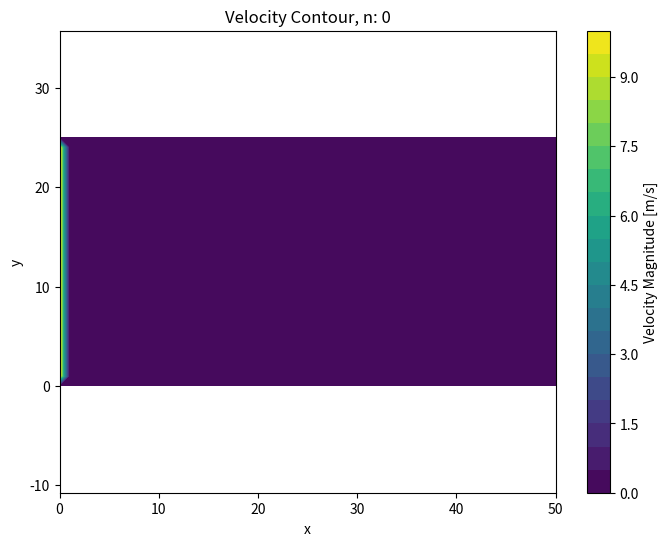
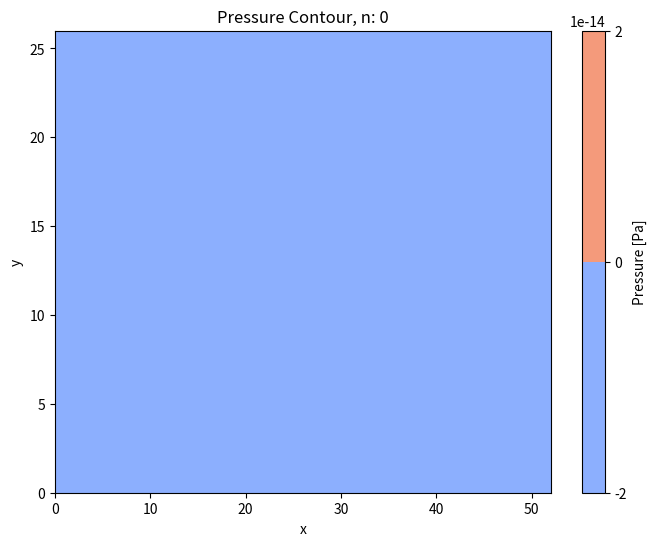
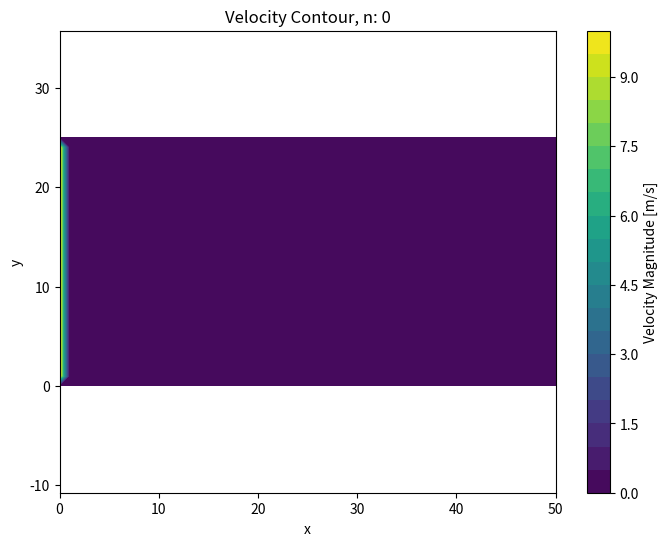
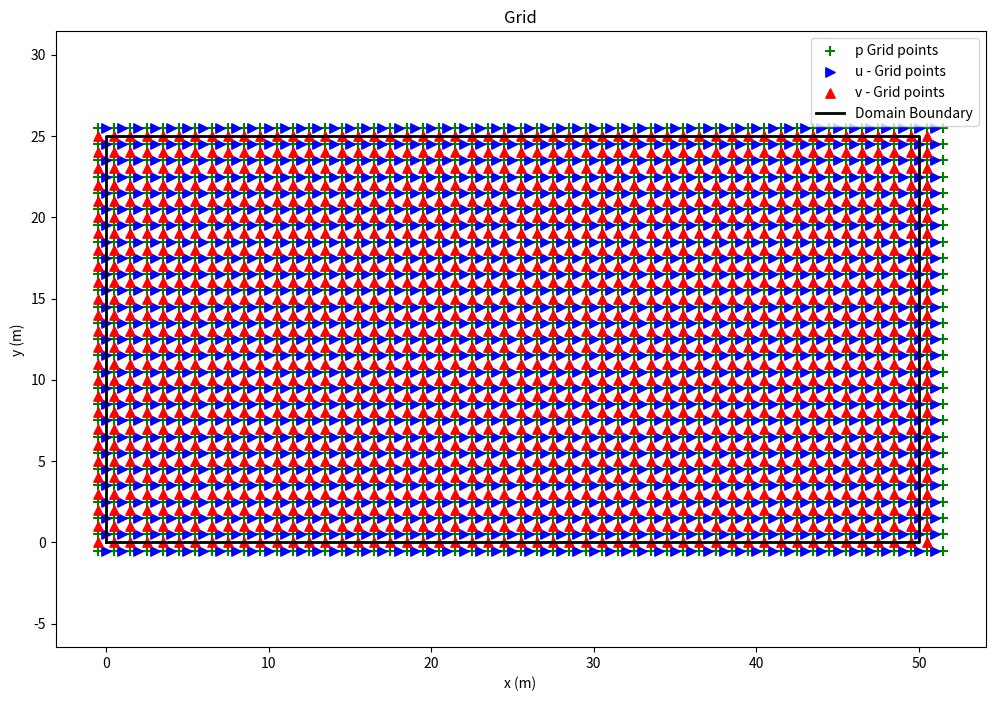

Reproduce these figures in Python, in order.
#!/usr/bin/env python3
# -*- coding: utf-8 -*-
"""
Created on Tue Nov 19 00:09:06 2024

@author: tejjolly
"""

import numpy as np
import matplotlib.pyplot as plt

def calculate_dt(u,v):
    u_max = np.max(np.abs(u))
    v_max = np.max(np.abs(v))
    vel_dlength_max = max(u_max/dx,v_max/dy)
    courrant_num_adjuster = 0.3
    dt = 1/vel_dlength_max * courrant_num_adjuster
    print(f'n: {n}, calculated dt: {dt}')
    
    # Viscous/diffusive dt?
    dt_diff = dx**2/(mu/rho)
    if dt_diff < dt:
        print('\n\n\n\ndt_diff used!!!!!!!!!!!!!!!!!!!!!!!!!!!!\n\n\n\n')
    return min(dt,dt_diff)

def calculate_courrant(u,v,dt):
    u_max = np.max(np.abs(u))
    v_max = np.max(np.abs(v))
    nu_u = u_max*dt/dx
    nu_v = v_max*dt/dy
    nu = np.max([nu_u,nu_v])
    return nu

def apply_boundary_conditions(u, v, p):
    # Left boundary, inflow BC
    u[:,0] = u_vel      # velocity at left-side boundary
    p[:,0] = p[:,1]     # dP/dx|x=0 = 0
    v[:,0] = 0          # v|x=0 = 0
    
    # Right boundary, outflow BC
    u[:,-1] = u[:,-2]   # u(M+1,1) = u(M,1)
    p[:,-2] = 0         # P|x=Lx = 0 (0 gauge outlet)
    p[:,-1] = -p[:,-2]  # P(M+1,1) = -P(M,1)
    v[:,-1] = v[:,-2]   # dv/dx = 0
    
    # Top boundary, wall
    u[-1,:] = -u[-2,:]  # no slip at top wall
    p[-1,:] = p[-2,:]   # top wall, horizontal wall dP/dy = 0
    v[-1,:] = 0         # impermeable wall, v = 0
     
    
    # Bottom boundary, wall
    u[0,:] = -u[1,:]    # no slip at bottom wall
    p[0,:] = p[1,:]     # bottom wall, horizontal wall dP/dy = 0 
    v[0,:] = 0          # bottom wall (ground), v = 0
    return u, v, p
    
def plot_velocity(u,v):
    u_centered = 0.5 * (u[:-1, :-1] + u[1:, :-1])   # Average to cell centers in x-direction
    v_centered = 0.5 * (v[:, :-1] + v[:, 1:])       # Average to cell centers in y-direction
    velocity_magnitude = np.sqrt(u_centered**2 + v_centered**2)
    
    # New meshgrid for plotting
    x_plot = np.arange(u_centered.shape[1])
    y_plot = np.arange(u_centered.shape[0])
    X_plot, Y_plot = np.meshgrid(x_plot, y_plot)

    # velocity contour
    plt.figure(figsize=(8, 6))
    # plt.figure()
    plt.contourf(X_plot, Y_plot, velocity_magnitude, levels=20, cmap='viridis')  # Contour plot
    plt.colorbar(label='Velocity Magnitude [m/s]')
    plt.xlabel('x')
    plt.ylabel('y')
    plt.title(f'Velocity Contour, n: {n}')
    plt.axis('equal')
    plt.show()
    
def plot_u_velocity(u,v):
    u_centered = 0.5 * (u[:-1, :-1] + u[1:, :-1])   # Average to cell centers in x-direction
    # v_centered = 0.5 * (v[:, :-1] + v[:, 1:])       # Average to cell centers in y-direction
    # velocity_magnitude = np.sqrt(u_centered**2 + v_centered**2)
    
    # New meshgrid for plotting
    # x_plot = np.arange(u_centered.shape[1])
    # y_plot = np.arange(u_centered.shape[0])
    X_plot, Y_plot = np.meshgrid(x, y)
    
    # u-velocity contour
    plt.figure(figsize=(8, 6))
    plt.contourf(X_plot, Y_plot, u_centered, levels=10, cmap='viridis')  # Contour plot
    plt.colorbar(label='Velocity Magnitude [m/s]')
    plt.xlabel('x')
    plt.ylabel('y')
    plt.title(f'u-Velocity Contour, n: {n}')
    plt.show()
    
def plot_v_velocity(u,v):
    # u_centered = 0.5 * (u[:-1, :-1] + u[1:, :-1])   # Average to cell centers in x-direction
    v_centered = 0.5 * (v[:, :-1] + v[:, 1:])       # Average to cell centers in y-direction
    # velocity_magnitude = np.sqrt(u_centered**2 + v_centered**2)
    
    # New meshgrid for plotting
    # x_plot = np.arange(u_centered.shape[1])
    # y_plot = np.arange(u_centered.shape[0])
    X_plot, Y_plot = np.meshgrid(x, y)
    
    # v-velocity contour
    plt.figure(figsize=(8, 6))
    plt.contourf(X_plot, Y_plot, v_centered, levels=10, cmap='viridis')  # Contour plot
    plt.colorbar(label='Velocity Magnitude [m/s]')
    plt.xlabel('x')
    plt.ylabel('y')
    plt.title(f'v-Velocity Contour, n: {n}')
    plt.show()
    
def plot_pressure(p):
    # pressure contour
    plt.figure(figsize=(8, 6))
    plt.contourf(XP, YP, p, levels=10, cmap='coolwarm')  # Contour plot
    plt.colorbar(label='Pressure [Pa]')
    plt.xlabel('x')
    plt.ylabel('y')
    plt.title(f'Pressure Contour, n: {n}')
    plt.show()
    
"""Grid from class"""""
u_vel = 10 #m/s

Lx = 50    # Length of domain in x-direction (change to 1)
Ly = 25      # Length of domain in y-direction (change to 1)

dx = Lx/(50)
dy = Ly/(25)

print(f"dx:{dx} m, dy:{dy} m")

x = np.arange(0, Lx+dx, dx) # x-grid
y = np.arange(0, Ly+dy, dy) # y-grid

M = len(x)  # num grid points, x
N = len(y)  # num grid points, y

nt = 1000
n = 0

x_u = np.arange(0, (Lx+dx), dx)          # u-velocity in x-nodes
y_u = np.arange(0, (Ly+dy)+dy, dy)       # u-velocity in y-nodes
XU,YU = np.meshgrid(x_u,y_u)
u = np.zeros([len(y_u),len(x_u)])

# v-vel
x_v = np.arange(0, (Lx+dx)+dx, dx)       # v-velocity, x-nodes
y_v = np.arange(0,(Ly+dy), dy)           # v-velocity, y-nodes
XV,YV = np.meshgrid(x_v,y_v)
v = np.zeros([len(y_v),len(x_v)])


# pressure
x_p = np.arange(0,(Lx+dx)+dx, dx)        # Pressure x-nodes
y_p = np.arange(0,(Ly+dy)+dy, dy)        # Pressure y-nodes
XP, YP = np.meshgrid(x_p, y_p)
p = np.zeros([len(y_p),len(x_p)])

""""""""""""""""""""""""""""""""""""""""""""""""""""""""""""""""""""""""""""""""""""""""""
"""wind"""
# Implemented
mu = 1.81*10.**-5.  #Pa-s
rho = 1.184         #kg/ms
dt = dx/u_vel * .9  #seconds
startdt = dt

""""""""""""""""""""""""""""""""""""""""""""""""""""""""""""""""""""""""""""""""""""""""""
"""BCs"""

# Outflow BC at right boundary
# Adding ghost nodes in x_u at right boundary
x_u = np.arange(0, (Lx+dx) + dx, dx)  # Adding extra column of ghost nodes at right side boundary
XU,YU = np.meshgrid(x_u,y_u)        # Recreating meshgrid for plotting
u = np.zeros([len(y_u),len(x_u)])

## Adding ghost nodes in x_p at right boundary
x_p = np.arange(0,(Lx+dx)+dx + dx, dx)   # Adding extra column of ghost nodes at right side boundary
XP, YP = np.meshgrid(x_p, y_p)      # Recreating meshgrid for plotting
p = np.zeros([len(y_p),len(x_p)])

u, v, p = apply_boundary_conditions(u,v,p)

plot_velocity(u,v)
# plot_u_velocity(u,v)
# plot_v_velocity(u,v)
plot_pressure(p)


""""""""""""""""""""""""""""""""""""""""""""""""""""""""""""""""""""""""""""""""""""""""""
"""Internal Nodes"""

"""Fractional step method, version 1"""

"""Step 1, ignore P in the momentum eqn."""
u_n = u*0
v_n = v*0
p_n = p*0

u_frac = u*0
v_frac = v*0

# x-momentum eqn. components
interior_x_u = range(1,len(x_u) - 1)
interior_y_u = range(1,len(y_u) - 1)

interior_x_v = range(1,len(x_v) - 1)
interior_y_v = range(1,len(y_v) - 1)

for n in range(nt):
    
    nu = calculate_courrant(u,v,dt)
    dt = calculate_dt(u,v)
    
    # print(f'n:{n}')
    # print(f'u_max:{u_max}')
    # print(f'v_max:{v_max}')
    # print(f'nu_u:{nu_u}')
    # print(f'nu_v:{nu_v}')
    # print(f'u_dlength_max:{u_max/dx}')
    # print(f'v_dlength_max:{v_max/dy}')
    # print(f'new dt: {dt}')
    
    p_old = p_n.copy()
    
    for i in interior_x_u:
        for j in interior_y_u:
            
            adv_duudx = nu/dx * (np.abs(u[j,i] + u[j,i+1])/2 * (u[j,i] - u[j,i+1])/2 \
                                 - np.abs(u[j,i-1] + u[j,i])/2 * (u[j,i-1] - u[j,i])/2)
                
            duudx = 1/dx * (((u[j,i] + u[j,i+1])/2)**2 - ((u[j,i] + u[j,i-1])/2)**2) + adv_duudx
            
            adv_dvudy = nu/dy * (np.abs(v[j,i] + v[j,i+1])/2 * (u[j,i] - u[j+1,i])/2 \
                                 - np.abs(v[j-1,i] + v[j-1,i+1])/2 * (u[j-1,i] - u[j,i])/2)
            
            dvudy = 1/dy * (v[j,i] + v[j,i+1])/2 * (u[j,i] + u[j+1,i])/2 \
                    - (v[j-1,i] + v[j-1,i+1])/2 * (u[j-1,i] + u[j,i])/2 + adv_dvudy
                    
            d2udx2 = (u[j,i+1] - 2*u[j,i] + u[j,i-1])/dx**2
            
            d2udy2 = (u[j+1,i] - 2*u[j,i] + u[j-1,i])/dy**2
            
            u_frac[j,i] = dt * (mu/rho * (d2udx2 + d2udy2) - (duudx + dvudy)) + u[j,i]
        
    # y-momentum eqn. components
    for i in interior_x_v:
        for j in interior_y_v:
            
            adv_duvdx = nu/dx * (np.abs(u[j,i] + u[j+1,i])/2 * (v[j,i] - v[j,i+1])/2 \
                                 - np.abs(u[j,i-1] + u[j+1,i-1])/2 * (v[j,i-1] - v[j,i])/2)
            
            duvdx = 1/dx * (u[j,i] + u[j+1,i])/2 * (v[j,i+1] + v[j,i])/2 \
                    - (u[j,i-1] + u[j+1,i-1])/2 * (v[j,i] + v[j,i-1])/2 + adv_duvdx
                    
            adv_dvudy = nu/dy * (np.abs(v[j,i] + v[j+1,i])/2 * (v[j,i] - v[j+1,i])/2 \
                                 - np.abs(v[j-1,i] + v[j,i])/2 * (v[j-1,i] - v[j,i])/2)
                
            dvvdy = 1/dy * ((v[j,i] + v[j+1,i])/2)**2 - ((v[j,i] + v[j-1,i])/2)**2 + adv_dvudy
            
            d2vdx2 = (v[j,i+1] - 2*v[j,i] + v[j,i-1])/dx**2
            
            d2vdy2 = (v[j+1,i] - 2*v[j,i] + v[j-1,i])/dy**2
            
            v_frac[j,i] = dt * (mu/rho * (d2vdx2 + d2vdy2) - (duvdx + dvvdy)) + v[j,i]
    
    """Step 2, solve Pressure Poisson eq."""
    interior_x_p = range(1,len(x_p) - 1)
    interior_y_p = range(1,len(y_p) - 1)
    
    # print(interior_y_p)
    # print(interior_x_p)
    
    # print(len(interior_y_p))
    # print(len(interior_x_p))

    
    b = np.zeros_like(p)
    
    for i in interior_x_p:
        for j in interior_y_p:
                b[j,i] = 1/dt * ((u_frac[j,i] - u_frac[j,i-1]) / dx + \
                              (v_frac[j,i] - v_frac[j-1,i]) / dy)

        
    tolerance = 1e-6  # Convergence tolerance
    max_iterations = 100000  # Maximum number of iterations to prevent infinite looping

    for it in range(max_iterations):  # Maximum number of Poisson iterations per time step
        pn = p.copy()
        p[1:-1,1:-1] = (((pn[1:-1,2:] + pn[1:-1,0:-2]) * dy**2 +
                         (pn[2:,1:-1] + pn[0:-2,1:-1]) * dx**2) /
                        (2 * (dx**2 + dy**2)) -
                        dx**2 * dy**2 / (2 * (dx**2 + dy**2)) * b[1:-1,1:-1])

        # Apply pressure boundary conditions
        p = apply_boundary_conditions(u_frac, v_frac, p)[2]
        max_diff = np.max(np.abs(p - pn))  # Maximum difference at any node
        if max_diff < tolerance:
            print(f"Converged after {it+1} iterations with max_diff = {max_diff:.5e}")
            break
    else:
        print(f"n: {n}, Maximum iterations reached without convergence.")
    p_n = p
    
    # Update u-velocity
    for j in interior_y_u:  # Loop over interior y indices for u
        for i in interior_x_u:  # Loop over interior x indices for u
            dpdx = (p[j, i+1] - p[j, i]) / dx  # Pressure gradient in x
            u_n[j, i] = u_frac[j, i] - dt * dpdx  # Update u
    
    # Update v-velocity
    for j in interior_y_v:  # Loop over interior y indices for v
        for i in interior_x_v:  # Loop over interior x indices for v
            dpdy = (p[j+1, i] - p[j, i]) / dy  # Pressure gradient in y
            v_n[j, i] = v_frac[j, i] - dt * dpdy  # Update v
    
    u_n, v_n, p_n = apply_boundary_conditions(u_n, v_n, p_n)
    
    
    vel_tolerance = 1e-5
    p_tolerance = 1e-4
    
    u_max_diff = np.max(np.abs(u_n - u))
    v_max_diff = np.max(np.abs(v_n - v))
    p_max_diff = np.max(np.abs(p_n - p_old))
    
    max_vel_diff = max(u_max_diff, v_max_diff)  # combined velocity criterion
    
    if max_vel_diff < vel_tolerance and p_max_diff < p_tolerance and n!= 0:
        print(f"Steady state, n: {n}")
        break
    
    u = u_n.copy()
    v = v_n.copy()
    p = p_n.copy()
    
    
    if n % 10 == 0:
        plot_velocity(u,v)
        print(f'n:{n}')
        print(f'udiff: {u_max_diff}')
        print(f'vdiff: {v_max_diff}')
        print(f'pdiff: {p_max_diff}')

    
    

""""""""""""""""""""""""""""""""""""""""""""""""""""""""""""""""""""""""""""""""""""""""""
"""Plotting"""

## wind profile
# plt.figure()
# plt.plot(u_z,y)
# plt.title("Wind profile")
# plt.xlabel("Velocity [m/s]")
# plt.ylabel("height [m]")
# plt.gca().yaxis.set_label_position("right")
# plt.gca().yaxis.tick_right()
# # plt.axhline(y=height_bldg * ft2m, color='gray', linestyle='--', linewidth=1, label=f'bldg. height')  # Add horizontal line
# plt.axis('equal')
# plt.gca().set_aspect(.25, adjustable='box')
# plt.xlim(right=0)  
# # plt.legend()


plt.figure(figsize=(12, 8))
# skip = 1

XP = XP-dx/2
YP = YP-dy/2
plt.scatter(XP, YP, color='green', marker='+', s=45, label='p Grid points')
# plt.scatter(XP[::skip], YP[::skip], color='green', marker='+', s=45, label='p Grid points')


YU = YU-dy/2
plt.scatter(XU, YU, color='blue', marker='>', s=45,label='u - Grid points')
# plt.scatter(XU[::skip], YU[::skip], color='blue', marker='>', s=45,label='u - Grid points')

XV = XV-dx/2
plt.scatter(XV, YV, color='red', marker='^', s=45,label='v - Grid points')
# plt.scatter(XV[::skip], YV[::skip], color='red', marker='^', s=45,label='v - Grid points')


plt.plot([0, Lx, Lx, 0, 0], [0, 0, Ly, Ly, 0], color='black', linestyle='-', linewidth=2, label="Domain Boundary")

plt.xlabel('x (m)')
plt.ylabel('y (m)')
plt.title('Grid')
plt.axis('equal')  # Ensure equal aspect ratio
plt.grid(False)  # Turn off default matplotlib grid
plt.xlim([0-1, Lx+1])
plt.ylim([0-1-2*dy,Ly+1+2*dy])
plt.axis('equal')  # Ensure equal aspect ratio
plt.legend()
plt.show()

enddt = dt

print(f'startdt: {startdt}')
print(f'enddt: {enddt}')
# print('u_shape: ',u.shape)
# print('v_shape: ',v.shape)
# print('P_shape: ',p.shape)

# print(u)
